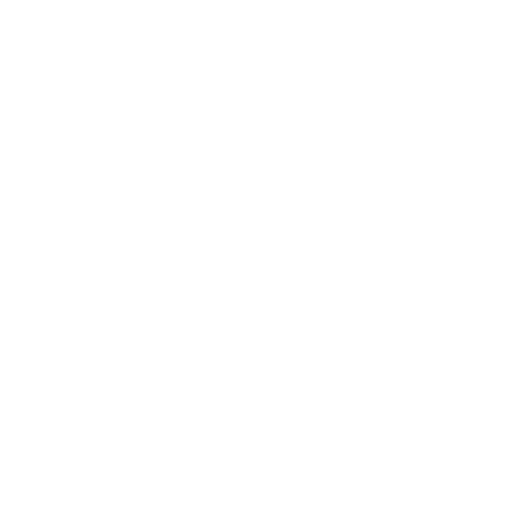
t = 0.00 s
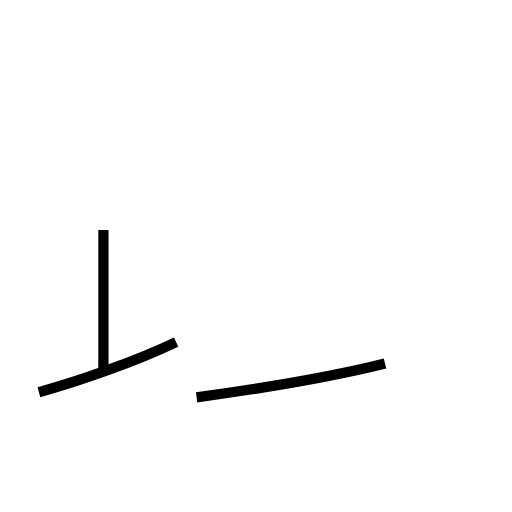
t = 1.41 s
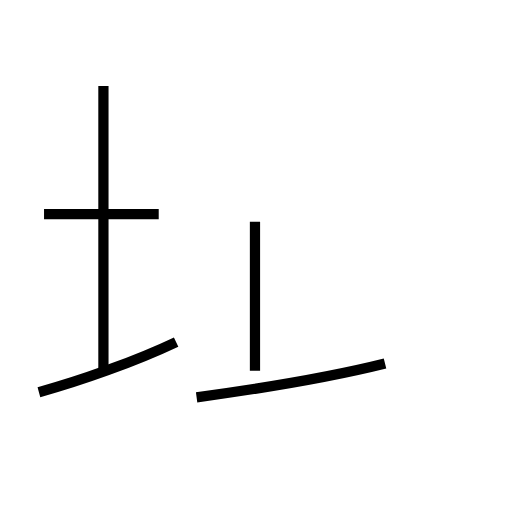
t = 2.61 s
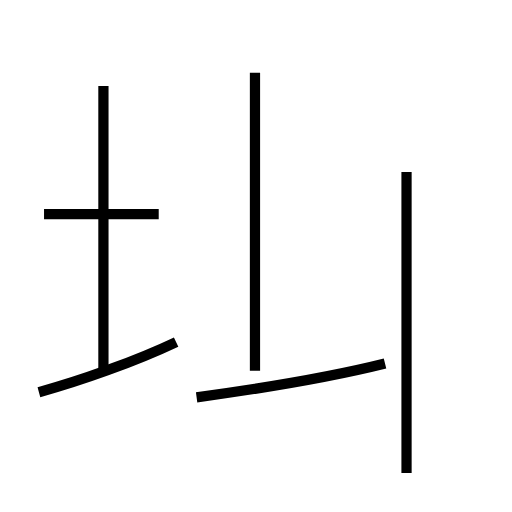
t = 3.92 s
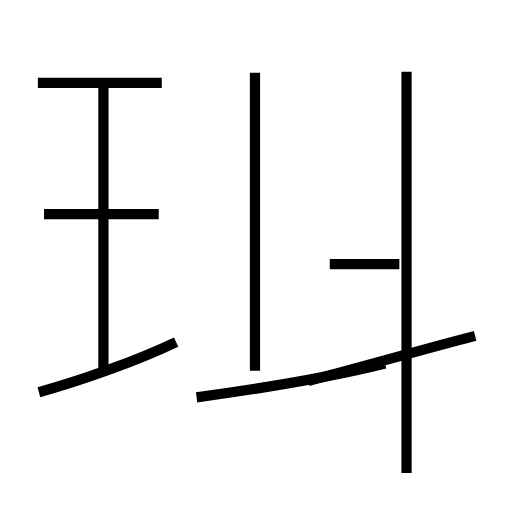
t = 5.29 s
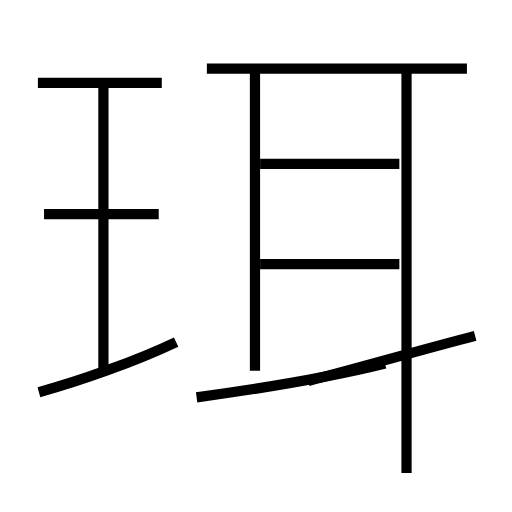
t = 6.67 s

The animated SVG that drew these frames (rendered in a browser with its animation timeline set to each time). Animation: 11 SMIL elements (animate=11); one cycle of 6.67 s.

<?xml version='1.0' encoding='utf-8'?>
<svg viewBox="0.0 -6.0 50.0 50.0" version="1.1" xmlns="http://www.w3.org/2000/svg"><rect x="-1000" y="-1000" width="2000" height="2000" stroke="white" fill="white" /><g style="fill:none;stroke:#000000;stroke-width:1"><path d="M 19.2 -5.2 C 25.1 -6.0 31.6 -7.0 37.6 -8.5 " transform="translate(0.0 38.0)" stroke-dasharray="18.70301251132671" stroke-dashoffset="18.70301251132671"><animate attributeName="stroke-dashoffset" from="18.70301251132671" to="0" dur="0.5610903753398012s" begin="0s; anim_end.end" fill="freeze" id="anim0" /></path><path d="M 3.8 -5.7 C 7.8 -6.8 13.2 -8.7 17.2 -10.6 " transform="translate(0.0 38.0)" stroke-dasharray="14.283323758157698" stroke-dashoffset="14.283323758157698"><animate attributeName="stroke-dashoffset" from="14.283323758157698" to="0" dur="0.4284997127447309s" begin="anim0.end" fill="freeze" id="anim1" /></path><path d="M 10.1 -7.5 L 10.1 -35.6 " transform="translate(0.0 38.0)" stroke-dasharray="28.1" stroke-dashoffset="28.1"><animate attributeName="stroke-dashoffset" from="28.1" to="0" dur="0.843s" begin="anim1.end" fill="freeze" id="anim2" /></path><path d="M 15.5 -23.1 L 4.3 -23.1 " transform="translate(0.0 38.0)" stroke-dasharray="11.2" stroke-dashoffset="11.2"><animate attributeName="stroke-dashoffset" from="11.2" to="0" dur="0.33599999999999997s" begin="anim2.end" fill="freeze" id="anim3" /></path><path d="M 24.9 -7.8 L 24.9 -36.9 " transform="translate(0.0 38.0)" stroke-dasharray="29.099999999999998" stroke-dashoffset="29.099999999999998"><animate attributeName="stroke-dashoffset" from="29.099999999999998" to="0" dur="0.8729999999999999s" begin="anim3.end" fill="freeze" id="anim4" /></path><path d="M 39.7 2.2 L 39.7 -37.0 " transform="translate(0.0 38.0)" stroke-dasharray="39.2" stroke-dashoffset="39.2"><animate attributeName="stroke-dashoffset" from="39.2" to="0" dur="1.176s" begin="anim4.end" fill="freeze" id="anim5" /></path><path d="M 46.4 -11.2 C 41.0 -9.8 35.5 -8.2 30.1 -6.8 " transform="translate(0.0 38.0)" stroke-dasharray="16.883589483419968" stroke-dashoffset="16.883589483419968"><animate attributeName="stroke-dashoffset" from="16.883589483419968" to="0" dur="0.506507684502599s" begin="anim5.end" fill="freeze" id="anim6" /></path><path d="M 15.8 -35.9 L 3.7 -35.9 " transform="translate(0.0 38.0)" stroke-dasharray="12.100000000000001" stroke-dashoffset="12.100000000000001"><animate attributeName="stroke-dashoffset" from="12.100000000000001" to="0" dur="0.36300000000000004s" begin="anim6.end" fill="freeze" id="anim7" /></path><path d="M 39.0 -18.2 L 25.4 -18.2 " transform="translate(0.0 38.0)" stroke-dasharray="13.600000000000001" stroke-dashoffset="13.600000000000001"><animate attributeName="stroke-dashoffset" from="13.600000000000001" to="0" dur="0.40800000000000003s" begin="anim7.end" fill="freeze" id="anim8" /></path><path d="M 39.0 -28.0 L 25.4 -28.0 " transform="translate(0.0 38.0)" stroke-dasharray="13.600000000000001" stroke-dashoffset="13.600000000000001"><animate attributeName="stroke-dashoffset" from="13.600000000000001" to="0" dur="0.40800000000000003s" begin="anim8.end" fill="freeze" id="anim9" /></path><path d="M 45.6 -37.3 L 20.2 -37.3" transform="translate(0.0 38.0)" stroke-dasharray="25.400000000000002" stroke-dashoffset="25.400000000000002"><animate attributeName="stroke-dashoffset" from="25.400000000000002" to="0" dur="0.762s" begin="anim9.end" fill="freeze" id="anim_end" /></path></g></svg>
